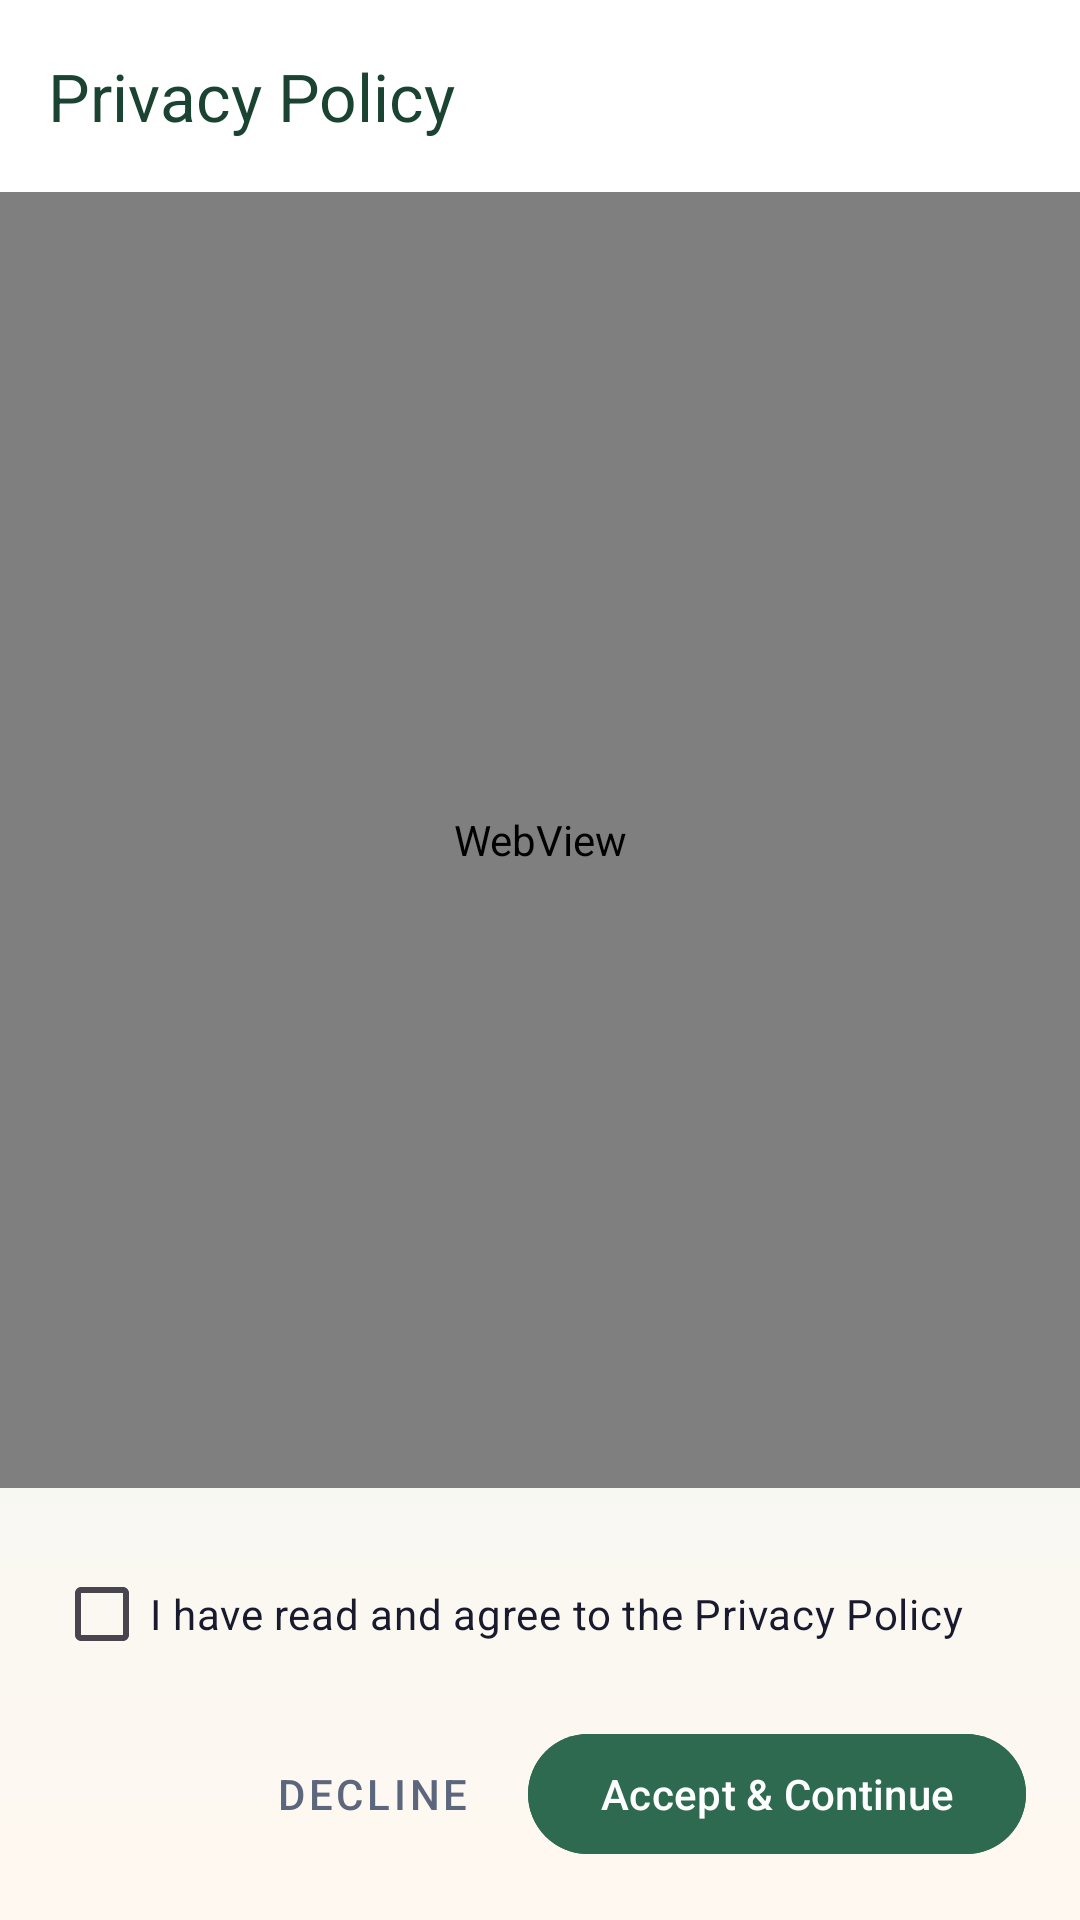

Here is an Android app screen rendered from its layout file. Give the layout XML and the strings, colors and styles it references.
<!-- AndroidManifest.xml: application theme Theme.Eco_front -->
<!-- res/layout/activity_privacy_policy.xml -->
<?xml version="1.0" encoding="utf-8"?>
<LinearLayout xmlns:android="http://schemas.android.com/apk/res/android"
    xmlns:app="http://schemas.android.com/apk/res-auto"
    android:layout_width="match_parent"
    android:layout_height="match_parent"
    android:background="@drawable/bg_app_gradient"
    android:orientation="vertical">

    <androidx.appcompat.widget.Toolbar
        android:id="@+id/toolbar"
        android:layout_width="match_parent"
        android:layout_height="?attr/actionBarSize"
        android:background="@color/pastel_card"
        android:elevation="4dp"
        app:title="Privacy Policy"
        app:titleTextColor="@color/pastel_green_dark" />

    <WebView
        android:id="@+id/web_privacy_policy"
        android:layout_width="match_parent"
        android:layout_height="0dp"
        android:layout_weight="1" />

    <LinearLayout
        android:id="@+id/acceptance_panel"
        android:layout_width="match_parent"
        android:layout_height="wrap_content"
        android:background="@drawable/pastel_card_elevated"
        android:elevation="12dp"
        android:orientation="vertical"
        android:padding="18dp">

        <CheckBox
            android:id="@+id/cb_accept_policy"
            android:layout_width="match_parent"
            android:layout_height="wrap_content"
            android:buttonTint="@color/pastel_green"
            android:text="I have read and agree to the Privacy Policy"
            android:textColor="@color/pastel_text_primary"
            android:textSize="14sp" />

        <LinearLayout
            android:layout_width="match_parent"
            android:layout_height="wrap_content"
            android:layout_marginTop="12dp"
            android:gravity="end"
            android:orientation="horizontal">

            <com.google.android.material.button.MaterialButton
                android:id="@+id/btn_decline"
                style="@style/Widget.MaterialComponents.Button.TextButton"
                android:layout_width="wrap_content"
                android:layout_height="wrap_content"
                android:text="Decline"
                android:textColor="@color/pastel_text_secondary" />

            <com.google.android.material.button.MaterialButton
                android:id="@+id/btn_accept"
                android:layout_width="wrap_content"
                android:layout_height="wrap_content"
                android:layout_marginStart="8dp"
                android:backgroundTint="@color/pastel_green"
                android:enabled="false"
                android:text="Accept &amp; Continue"
                android:textColor="@color/white" />
        </LinearLayout>
    </LinearLayout>
</LinearLayout>
<!-- resources referenced by this layout -->
<resources>
  <color name="pastel_card">#FFFFFF</color>
  <color name="pastel_green">#2D6A4F</color>
  <color name="pastel_green_dark">#1B4332</color>
  <color name="pastel_text_primary">#1A1A2E</color>
  <color name="pastel_text_secondary">#5C677D</color>
  <color name="white">#FFFFFFFF</color>
  <!-- drawable bg_app_gradient (drawable) -->
  <?xml version="1.0" encoding="utf-8"?>
  <shape xmlns:android="http://schemas.android.com/apk/res/android">
      <gradient
          android:angle="160"
          android:endColor="@color/pastel_bg_end"
          android:centerColor="@color/pastel_bg_mid"
          android:startColor="@color/pastel_bg_start"
          android:type="linear" />
  </shape>
  <style name="Theme.Eco_front" parent="Base.Theme.Eco_front" />
  <color name="pastel_bg_end">#FFF8F0</color>
  <color name="pastel_bg_mid">#F0F7F4</color>
  <color name="pastel_bg_start">#E8F5E9</color>
  <style name="Base.Theme.Eco_front" parent="Theme.Material3.Light.NoActionBar">
          <item name="colorPrimary">@color/pastel_green</item>
          <item name="colorPrimaryContainer">@color/pastel_green_mist</item>
          <item name="colorSecondary">@color/pastel_orange</item>
          <item name="android:statusBarColor">@color/pastel_bg_mid</item>
          <item name="android:navigationBarColor">@color/pastel_card</item>
          <item name="android:windowBackground">@drawable/bg_app_gradient</item>
      </style>
  <color name="pastel_green_mist">#EEF7F0</color>
  <color name="pastel_orange">#E85D04</color>
</resources>
